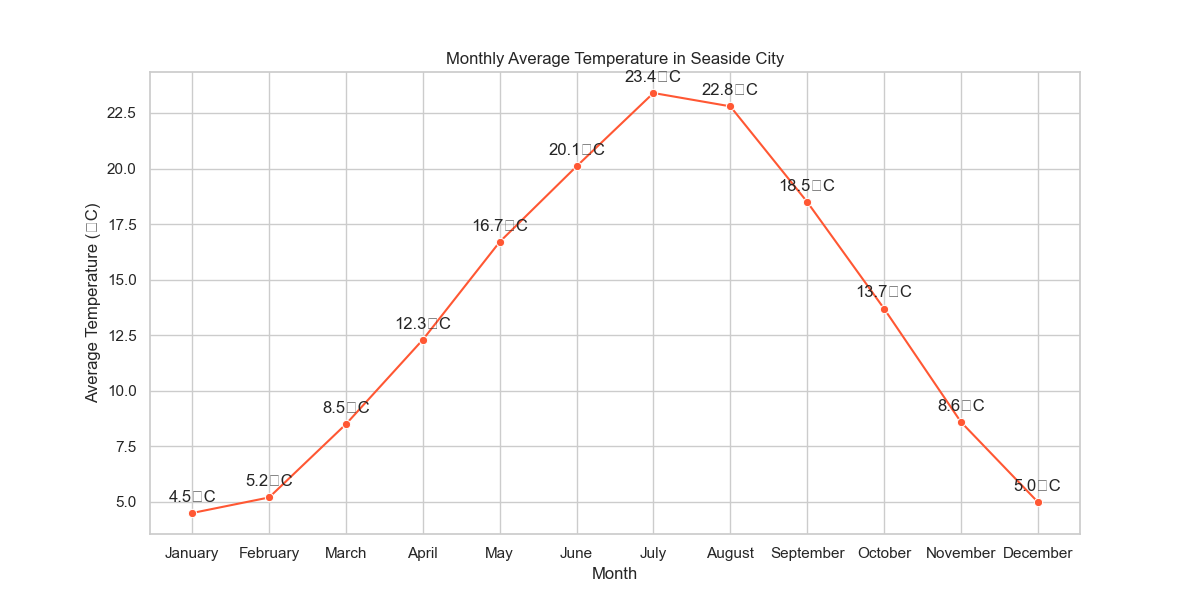

Values plotted in this chart, from the file beside it:
Month, AverageTemperature
January, 4.5
February, 5.2
March, 8.5
April, 12.3
May, 16.7
June, 20.1
July, 23.4
August, 22.8
September, 18.5
October, 13.7
November, 8.6
December, 5.0
